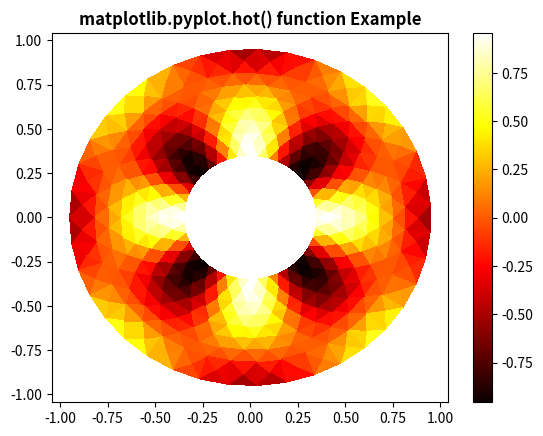

The script that saved this image:
# Implementation of matplotlib function
import matplotlib.pyplot as plt
import matplotlib.tri as tri
import numpy as np

ang = 40
rad = 10
radm = 0.35
radii = np.linspace(radm, 0.95, rad)

angles = np.linspace(0, 4 * np.pi, ang)
angles = np.repeat(angles[..., np.newaxis],
                   rad, axis=1)
angles[:, 1::2] += np.pi / ang

x = (radii * np.cos(angles)).flatten()
y = (radii * np.sin(angles)).flatten()
z = (np.sin(4 * radii) * np.cos(4 * angles)).flatten()

triang = tri.Triangulation(x, y)
triang.set_mask(np.hypot(x[triang.triangles].mean(axis=1),
                         y[triang.triangles].mean(axis=1))
                < radm)

tpc = plt.tripcolor(triang, z, shading='flat')
plt.colorbar(tpc)
plt.hot()

plt.title('matplotlib.pyplot.hot() function \
Example', fontweight="bold")

plt.show()
